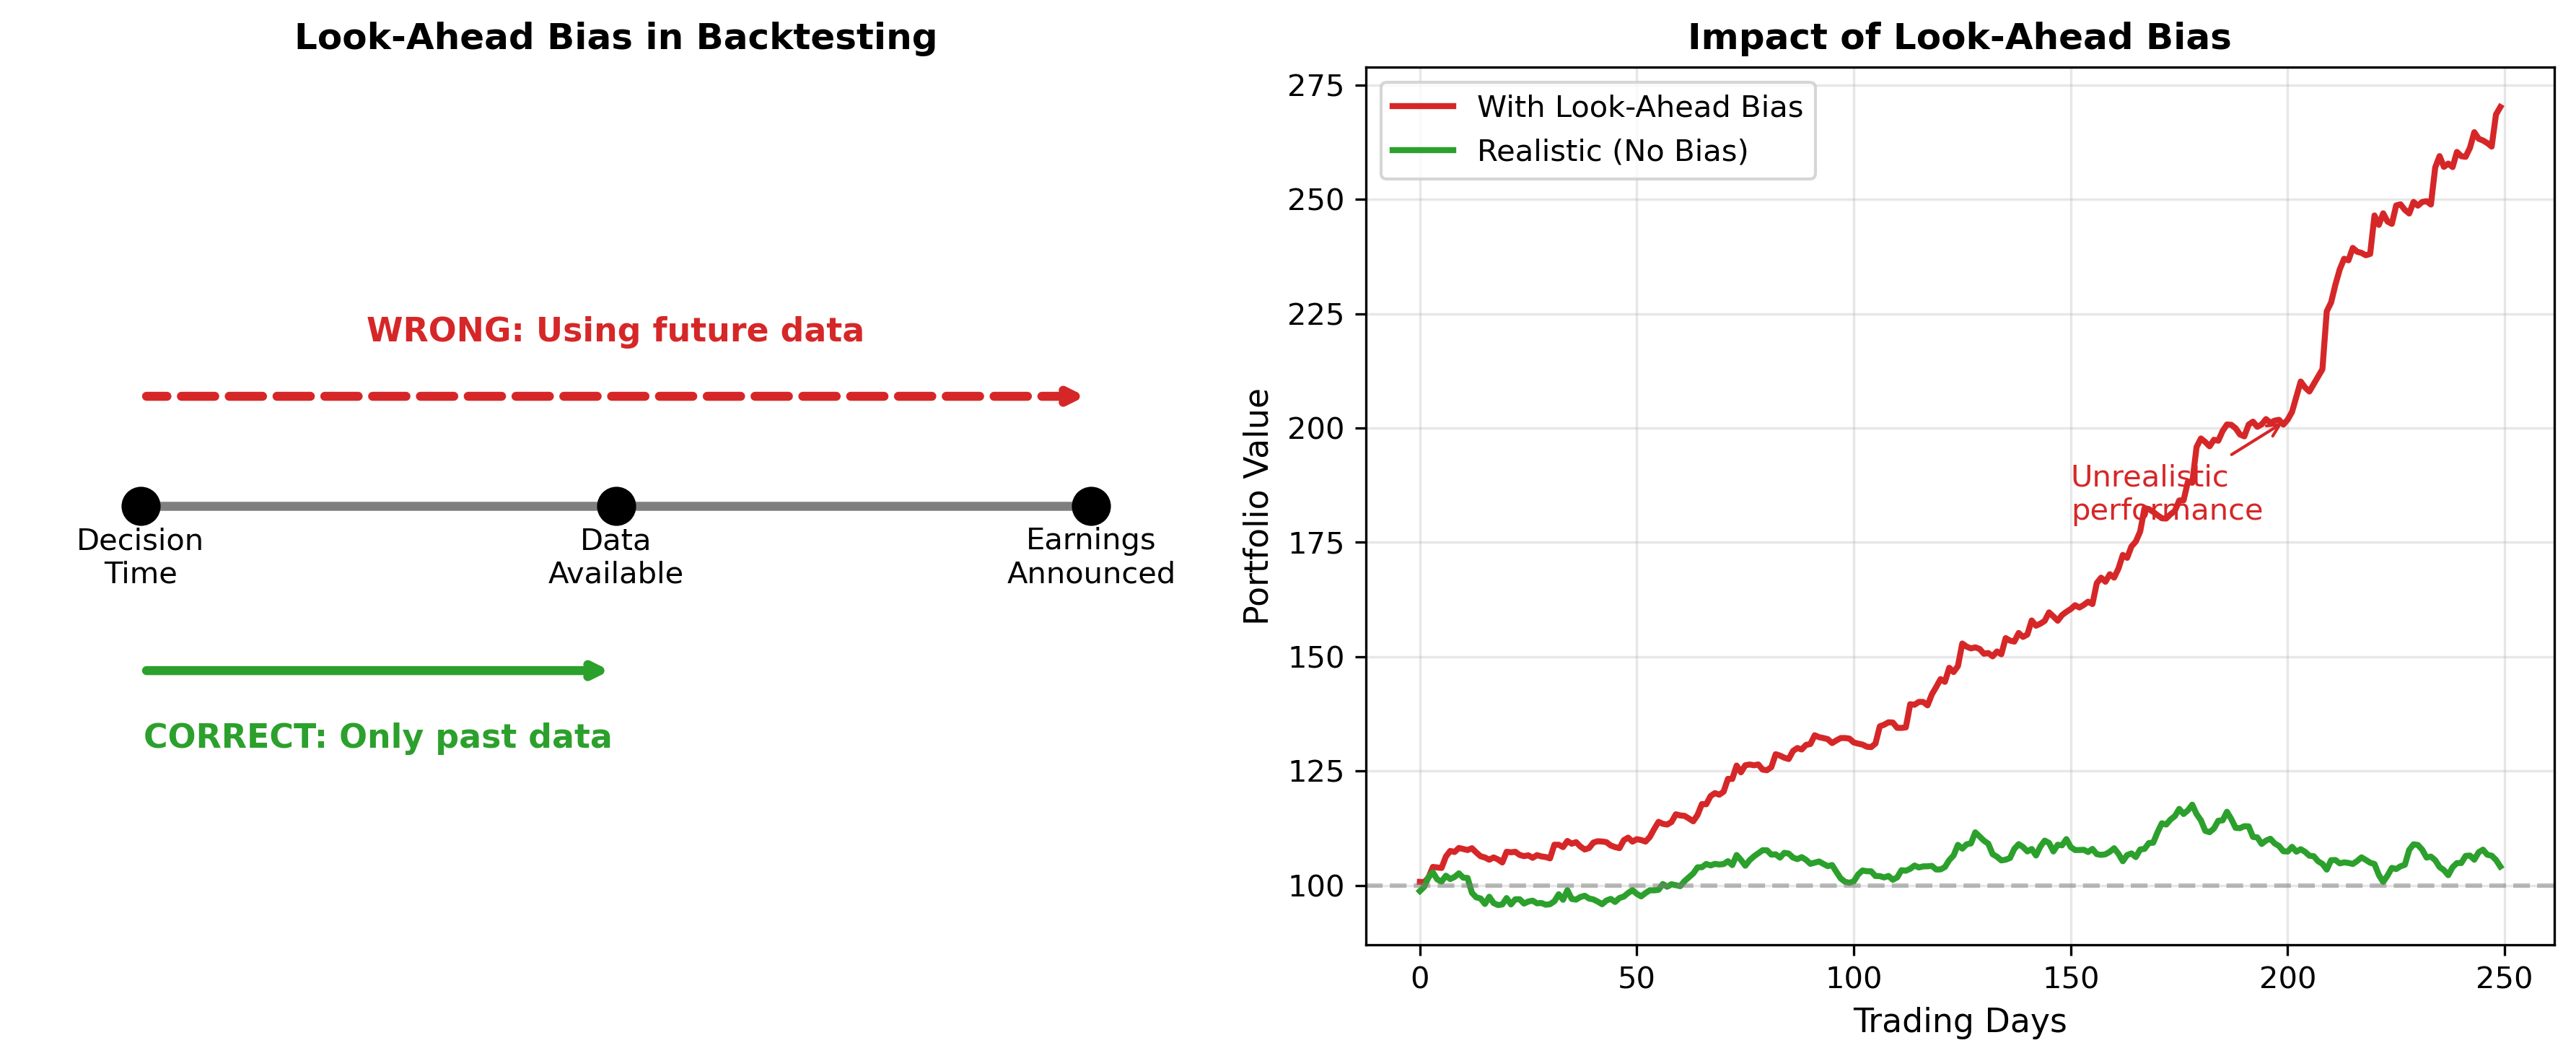

Write Python code to recreate this figure.
CHART_METADATA = {
    'title': 'Look Ahead Bias',
    'url': 'https://github.com/QuantLet/neural-networks-introduction/tree/main/look_ahead_bias'
}

import matplotlib.pyplot as plt
import numpy as np

# Color palette
mlpurple = '#3333B2'
mlblue = '#0066CC'
mlorange = '#FF7F0E'
mlgreen = '#2CA02C'
mlred = '#D62728'
mlgray = '#7F7F7F'

fig, axes = plt.subplots(1, 2, figsize=(12, 5))

# Left: Timeline showing the problem
ax1 = axes[0]
ax1.set_xlim(0, 10)
ax1.set_ylim(0, 8)
ax1.axis('off')

# Timeline
ax1.axhline(y=4, xmin=0.1, xmax=0.9, color=mlgray, lw=3)
ax1.plot([1, 5, 9], [4, 4, 4], 'ko', markersize=12)

# Labels
ax1.text(1, 3.3, 'Decision\nTime', ha='center', fontsize=10)
ax1.text(5, 3.3, 'Data\nAvailable', ha='center', fontsize=10)
ax1.text(9, 3.3, 'Earnings\nAnnounced', ha='center', fontsize=10)

# Wrong arrow (look-ahead)
ax1.annotate('', xy=(1, 5), xytext=(9, 5),
            arrowprops=dict(arrowstyle='<-', color=mlred, lw=3, ls='--'))
ax1.text(5, 5.5, 'WRONG: Using future data', ha='center', fontsize=11, color=mlred, fontweight='bold')

# Correct arrow
ax1.annotate('', xy=(1, 2.5), xytext=(5, 2.5),
            arrowprops=dict(arrowstyle='<-', color=mlgreen, lw=3))
ax1.text(3, 1.8, 'CORRECT: Only past data', ha='center', fontsize=11, color=mlgreen, fontweight='bold')

ax1.set_title('Look-Ahead Bias in Backtesting', fontsize=12, fontweight='bold')

# Right: Example with results
ax2 = axes[1]
np.random.seed(42)
days = np.arange(250)

# With look-ahead (unrealistic performance)
returns_biased = np.random.randn(250) * 0.015
returns_biased[returns_biased < 0] *= 0.3  # Avoid losses using "future knowledge"
portfolio_biased = 100 * np.exp(np.cumsum(returns_biased))

# Without look-ahead (realistic)
returns_real = np.random.randn(250) * 0.01
portfolio_real = 100 * np.exp(np.cumsum(returns_real))

ax2.plot(days, portfolio_biased, color=mlred, lw=2, label='With Look-Ahead Bias')
ax2.plot(days, portfolio_real, color=mlgreen, lw=2, label='Realistic (No Bias)')
ax2.axhline(y=100, color=mlgray, linestyle='--', alpha=0.5)

ax2.set_xlabel('Trading Days', fontsize=11)
ax2.set_ylabel('Portfolio Value', fontsize=11)
ax2.set_title('Impact of Look-Ahead Bias', fontsize=12, fontweight='bold')
ax2.legend(loc='upper left')
ax2.grid(True, alpha=0.3)

# Annotation
ax2.annotate('Unrealistic\nperformance', xy=(200, portfolio_biased[200]), xytext=(150, 180),
            arrowprops=dict(arrowstyle='->', color=mlred), fontsize=10, color=mlred)

plt.tight_layout()
plt.savefig('look_ahead_bias.pdf', bbox_inches='tight', dpi=300)
plt.savefig('look_ahead_bias.png', bbox_inches='tight', dpi=300)
plt.close()
print("Generated: look_ahead_bias.pdf")
